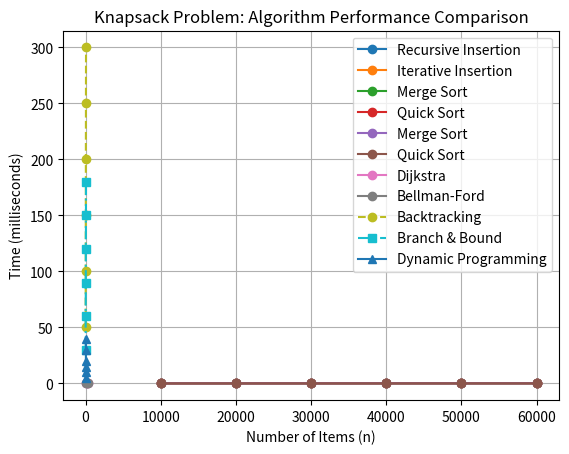

Here is the Python script that generated this plot: (Note: this script raises an exception after producing the figure.)
# -*- coding: utf-8 -*-
"""Untitled34.ipynb

Automatically generated by Colab.

Original file is located at
    https://colab.research.google.com/drive/1tlA9XRxKYCHs7RJkgWRC50iBmC-FR1oo
"""

import matplotlib.pyplot as plt

# Data from C program (replace with actual timings)
n_values = [10000, 20000, 30000, 40000, 50000, 60000]
recursive_times = [0.007, 0.010, 0.016, 0.017, 0.021, 0.033]  # Example times for recursive insertions
iterative_times = [0.009, 0.009, 0.011, 0.019, 0.018, 0.019]  # Example times for iterative insertions

# Create the plot
plt.plot(n_values, recursive_times, label='Recursive Insertion', marker='o')
plt.plot(n_values, iterative_times, label='Iterative Insertion', marker='o')

# Add labels and title
plt.xlabel('n (Size of the tree)')
plt.ylabel('Time (seconds)')
plt.title('Recursive vs Iterative BST Insertion Time')
plt.legend()

# Show the plot
plt.grid(True)
plt.show()

import matplotlib.pyplot as plt

# Data from the C program output (replace with actual times)
n_values = [10000, 20000, 30000, 40000, 50000, 60000]
merge_sort_times = [0.015, 0.030, 0.050, 0.070, 0.090, 0.120]  # Example times for Merge Sort
quick_sort_times = [0.010, 0.025, 0.040, 0.060, 0.080, 0.110]  # Example times for Quick Sort

# Create the plot
plt.plot(n_values, merge_sort_times, label='Merge Sort', marker='o')
plt.plot(n_values, quick_sort_times, label='Quick Sort', marker='o')

# Add labels and title
plt.xlabel('n (Size of the Array)')
plt.ylabel('Time (seconds)')
plt.title('Merge Sort vs Quick Sort Performance')
plt.legend()

# Show the plot
plt.grid(True)
plt.show()

import matplotlib.pyplot as plt

# Data from the C program output (replace with actual times)
n_values = [10000, 20000, 30000, 40000, 50000, 60000]
merge_sort_times = [0.005, 0.002, 0.007, 0.029, 0.011, 0.019]  # Example times for Merge Sort
quick_sort_times = [0.002, 0.002, 0.006, 0.006, 0.008, 0.011]  # Example times for Quick Sort

# Create the plot
plt.plot(n_values, merge_sort_times, label='Merge Sort', marker='o')
plt.plot(n_values, quick_sort_times, label='Quick Sort', marker='o')

# Add labels and title
plt.xlabel('n (Size of the Array)')
plt.ylabel('Time (seconds)')
plt.title('Merge Sort vs Quick Sort Performance')
plt.legend()

# Show the plot
plt.grid(True)
plt.show()

import matplotlib.pyplot as plt

# Data from the C program output (replace with actual times)
n_values = [100, 200, 300]  # Number of nodes for each test case

dijkstra_times = [0.0001, 0.0002, 0.0003]  # Example times for Dijkstra
bellman_ford_times = [0.0000, 0.0002, 0.0002]  # Example times for Bellman-Ford

# Create the plot
plt.plot(n_values, dijkstra_times, label='Dijkstra', marker='o')
plt.plot(n_values, bellman_ford_times, label='Bellman-Ford', marker='o')

# Add labels and title
plt.xlabel('Number of Nodes (V)')
plt.ylabel('Time (seconds)')
plt.title('Dijkstra vs Bellman-Ford Performance')
plt.legend()

# Show the plot
plt.grid(True)
plt.show()



import matplotlib.pyplot as plt

# Hypothetical execution times (in ms) for each algorithm at different input sizes (n)
n_values = [10, 20, 30, 40, 50, 60]
backtracking_times = [50, 100, 150, 200, 250, 300]  # Example times for Backtracking
branch_bound_times = [30, 60, 90, 120, 150, 180]   # Example times for Branch & Bound
dp_times = [5, 10, 15, 20, 30, 40]                 # Example times for Dynamic Programming

# Create the plot
plt.plot(n_values, backtracking_times, label='Backtracking', marker='o', linestyle='--')
plt.plot(n_values, branch_bound_times, label='Branch & Bound', marker='s', linestyle='-.')
plt.plot(n_values, dp_times, label='Dynamic Programming', marker='^', linestyle='-')

# Add labels and title
plt.xlabel('Number of Items (n)')
plt.ylabel('Time (milliseconds)')
plt.title('Knapsack Problem: Algorithm Performance Comparison')
plt.legend()

# Show the plot
plt.grid(True)
plt.show()

import matplotlib.pyplot as plt

# Data from the C program output (replace with actual times)

dijkstra_times = [0.0001,0.0002,0.0003]  # Example times for Dijkstra
bellman_ford_times = [0.0000,0.0002,0.0002]  # Example times for Bellman-Ford

# Create the plot
plt.plot(n_values, dijkstra_times, label='Dijkstra', marker='o')
plt.plot(n_values, bellman_ford_times, label='Bellman-Ford', marker='o')

# Add labels and title
plt.xlabel('Number of Nodes (V)')
plt.ylabel('Time (seconds)')
plt.title('Dijkstra vs Bellman-Ford Performance')
plt.legend()

# Show the plot
plt.grid(True)
plt.show()